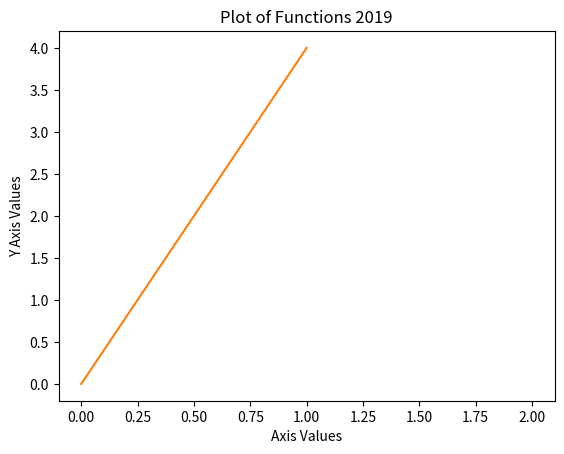

This chart was generated by the following Python code:
# Solution to Problem 10
# Display plot of punction x, x^2, 2^x in the range [0,4].
# Start by importing matplotlib.pyplot which  is a collection of command style functions that make matplotlib work like MATLAB. 
# Each pyplot function makes some change to a figure: e.g., creates a figure, creates a plotting area in a figure, plots some lines in a plotting area, decorates the plot with labels, etc
# I import matplotlib.pyplot as pl for short.
import matplotlib.pyplot as pl
# For this example x is two
x = 2
# Lines is the plot of each of the expressions in red. 
lines = pl.plot(x, x^2, 2^x,'r')
# Plotting for the range 0-4.
pl.plot([0,4])
# The graph has title name Plot of Functions 2019.
pl.title('Plot of Functions 2019')#
# The graphs y and x axis are labeled accordingly. 
pl.ylabel('Y Axis Values')
pl.xlabel('Axis Values')
# Diagram is displayed to the user. 
pl.show()

# Reference:https://matplotlib.org/1.4.2/users/pyplot_tutorial.html
# Reference: https://www.oreilly.com/library/view/python-data-science/9781491912126/ch01.html#help-and-documentation-in-ipython
# [redacted]